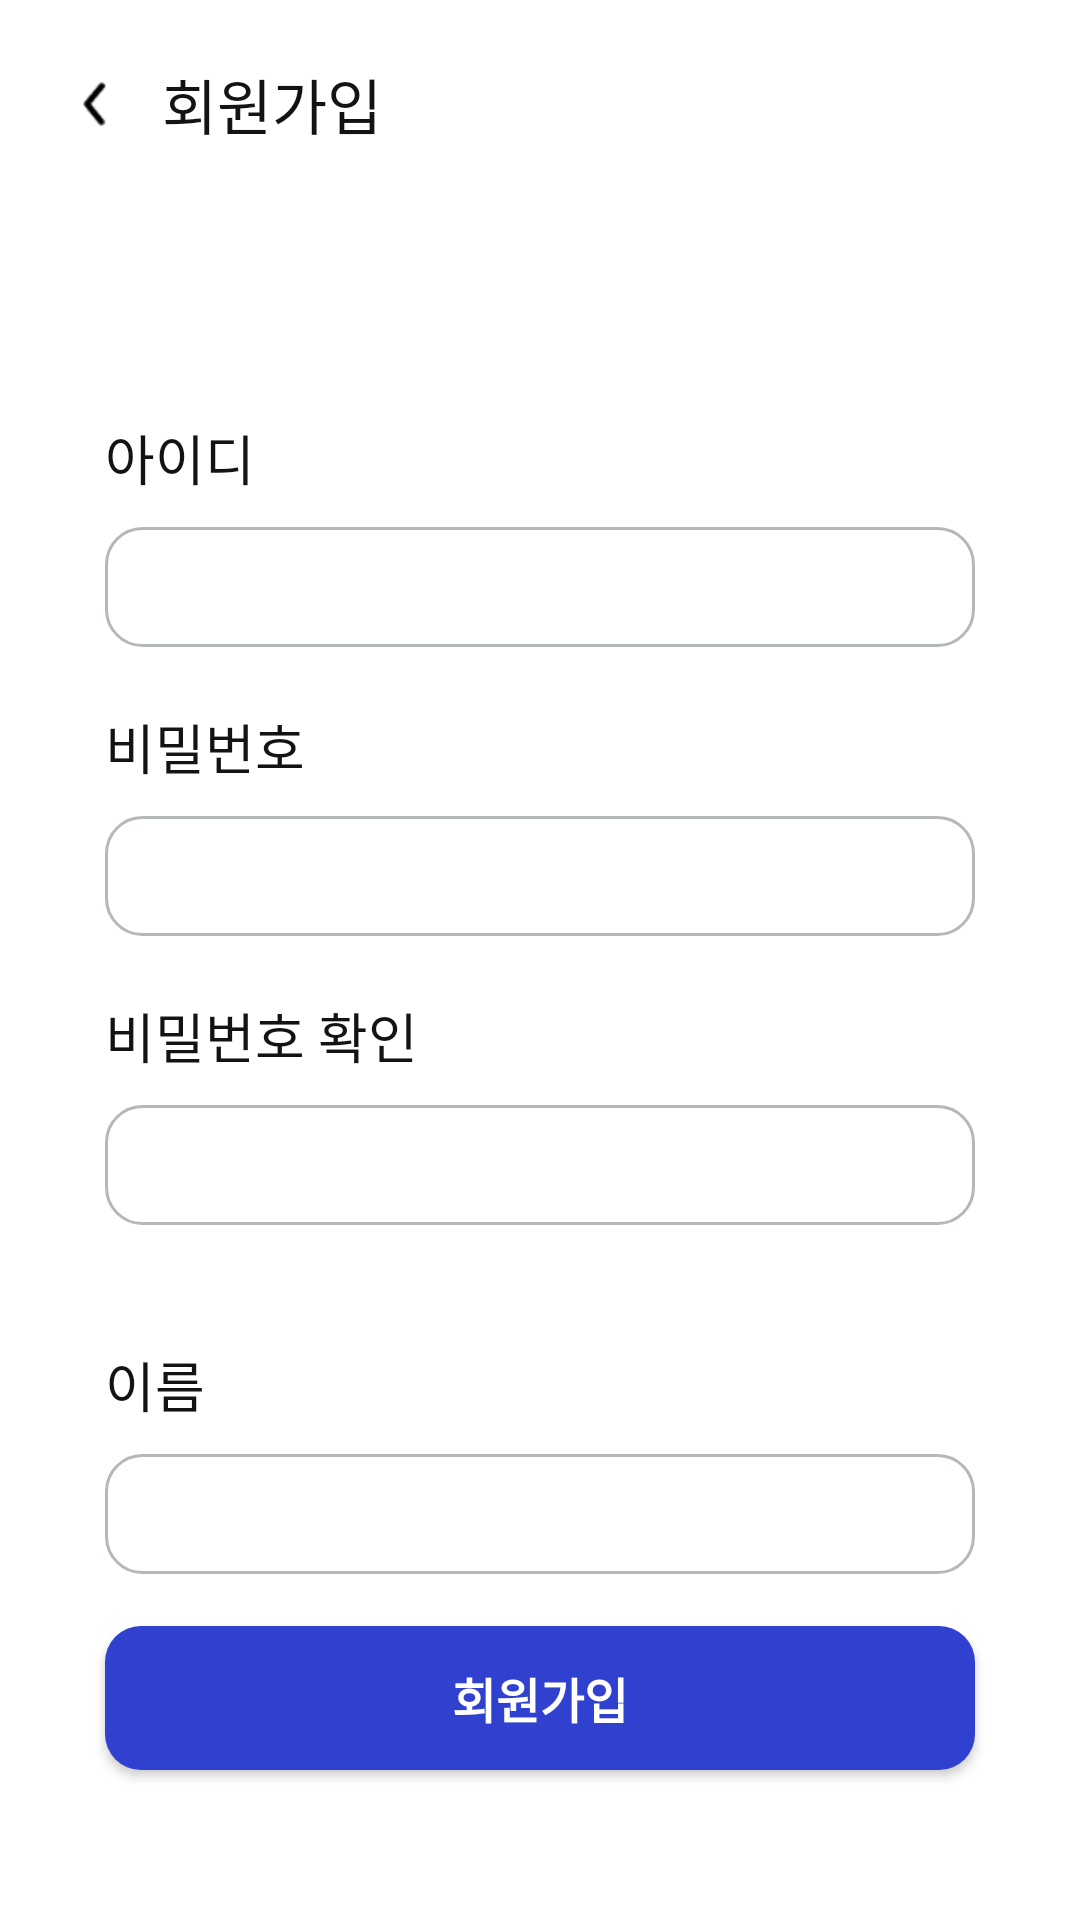

The Android layout XML behind this screen, and the referenced resources:
<!-- AndroidManifest.xml: application theme Theme.AppCompat.Light.NoActionBar -->
<!-- res/layout/activity_register.xml -->
<?xml version="1.0" encoding="utf-8"?>
<androidx.constraintlayout.widget.ConstraintLayout xmlns:android="http://schemas.android.com/apk/res/android"
    xmlns:app="http://schemas.android.com/apk/res-auto"
    xmlns:tools="http://schemas.android.com/tools"
    android:layout_width="match_parent"
    android:layout_height="match_parent"
    android:background="@color/realwhite"
    tools:context=".sign.SignupActivity">

    <LinearLayout
        android:id="@+id/linearLayout"
        android:layout_width="0dp"
        android:layout_height="wrap_content"
        android:layout_margin="20dp"
        android:layout_marginStart="20dp"
        android:layout_marginEnd="20dp"
        android:orientation="horizontal"
        app:layout_constraintEnd_toEndOf="parent"
        app:layout_constraintStart_toStartOf="parent"
        app:layout_constraintTop_toTopOf="parent">

        <Button
            android:id="@+id/btn_back"
            android:layout_width="24dp"
            android:layout_height="24dp"
            android:layout_gravity="center"
            android:background="@drawable/arrow" />

        <TextView
            android:layout_width="wrap_content"
            android:layout_height="wrap_content"
            android:layout_gravity="center"
            android:layout_marginStart="10dp"
            android:fontFamily="@font/pretendard_bold"
            android:text="회원가입"
            android:textColor="@color/text_main"
            android:textSize="20sp" />
    </LinearLayout>
<LinearLayout
    android:layout_width="match_parent"
    android:layout_height="wrap_content"
    android:layout_marginTop="50dp"
    android:layout_marginStart="35dp"
    android:layout_marginEnd="35dp"
    app:layout_constraintTop_toBottomOf="@+id/linearLayout"
    app:layout_constraintStart_toStartOf="parent"
    android:orientation="vertical">










    <LinearLayout
        android:layout_width="wrap_content"
        android:layout_height="wrap_content"
        android:layout_marginTop="40dp">
        <TextView
            android:id="@+id/textView3"
            android:layout_width="wrap_content"
            android:layout_height="wrap_content"
            android:text="아이디"
            android:textColor="@color/text_main"
            android:fontFamily="@font/pretendard"
            android:textSize="18dp"/>
        <View
            android:layout_width="0dp"
            android:layout_height="0dp"
            android:layout_weight="1"/>

    </LinearLayout>

    <FrameLayout
        android:layout_width="match_parent"
        android:layout_height="40dp"
        android:layout_marginTop="10dp"
        android:paddingStart="15dp"
        android:paddingEnd="15dp"
        android:background="@drawable/edittext_stroke_gray">

        <EditText
            android:id="@+id/signup_id"
            android:layout_width="match_parent"
            android:layout_height="match_parent"
            android:layout_gravity="center"
            android:background="#00ff0000"
            android:ems="10"
            android:textColorHint="@color/gray_light"
            android:inputType="textEmailAddress"/>
    </FrameLayout>
    <TextView
        android:id="@+id/textView4"
        android:layout_width="wrap_content"
        android:layout_height="wrap_content"
        android:layout_marginTop="20dp"
        android:text="비밀번호"
        android:textColor="@color/text_main"
        android:fontFamily="@font/pretendard"
        android:textSize="18dp"/>

    <FrameLayout
        android:layout_width="match_parent"
        android:layout_height="40dp"
        android:layout_marginTop="10dp"
        android:paddingStart="15dp"
        android:paddingEnd="15dp"
        android:background="@drawable/edittext_stroke_gray">

        <EditText
            android:id="@+id/pwd"
            android:layout_width="match_parent"
            android:layout_height="match_parent"
            android:layout_gravity="center"
            android:background="#00ff0000"
            android:ems="10"
            android:textColorHint="@color/gray_light"
            android:inputType="textPassword"/>
    </FrameLayout>
    <TextView
        android:id="@+id/textView5"
        android:layout_width="wrap_content"
        android:layout_height="wrap_content"
        android:layout_marginTop="20dp"
        android:text="비밀번호 확인"
        android:textColor="@color/text_main"
        android:fontFamily="@font/pretendard"
        android:textSize="18dp"/>
    <FrameLayout
        android:layout_width="match_parent"
        android:layout_height="40dp"
        android:layout_marginTop="10dp"
        android:paddingStart="15dp"
        android:paddingEnd="15dp"
        android:background="@drawable/edittext_stroke_gray">

        <EditText
            android:id="@+id/pwd_check"
            android:layout_width="match_parent"
            android:layout_height="match_parent"
            android:layout_gravity="center"
            android:background="#00ff0000"
            android:ems="10"
            android:textColorHint="@color/gray_light"
            android:inputType="textPassword"/>
    </FrameLayout>
    <TextView
        android:id="@+id/editTextTextPersonName"
        android:layout_width="wrap_content"
        android:layout_height="wrap_content"
        android:layout_marginTop="40dp"
        android:text="이름"
        android:textColor="@color/text_main"
        android:fontFamily="@font/pretendard"
        android:textSize="18dp"/>


        <FrameLayout
            android:layout_width="match_parent"
            android:layout_height="40dp"
            android:layout_marginTop="10dp"
            android:paddingStart="15dp"
            android:paddingEnd="15dp"
            android:background="@drawable/edittext_stroke_gray">

            <EditText
                android:id="@+id/Name"
                android:layout_width="match_parent"
                android:layout_height="match_parent"
                android:layout_gravity="center"
                android:background="#00ff0000"
                android:ems="10"
                android:textColorHint="@color/gray_light"
                android:inputType="textEmailAddress"/>
        </FrameLayout>
    </LinearLayout>
    <Button
        android:id="@+id/register_btn"
        android:layout_width="match_parent"
        android:layout_height="wrap_content"
        android:layout_marginStart="35dp"
        android:layout_marginEnd="35dp"
        android:layout_marginBottom="50dp"
        android:background="@drawable/button_rec_blu"
        android:text="회원가입"
        android:textSize="16dp"
        android:textColor="@color/realwhite"
        android:fontFamily="@font/pretendard"
        android:textStyle="bold"
        app:layout_constraintStart_toStartOf="parent"
        app:layout_constraintBottom_toBottomOf="parent"/>
</androidx.constraintlayout.widget.ConstraintLayout>
<!-- resources referenced by this layout -->
<resources>
  <color name="gray_light">#b5b8ba</color>
  <color name="realwhite">#FFFFFFFF</color>
  <color name="text_main">#131314</color>
  <!-- drawable arrow: png bitmap (drawable, 250 bytes) -->
  <!-- drawable button_rec_blu (drawable) -->
  <?xml version="1.0" encoding="utf-8"?>
  <shape xmlns:android="http://schemas.android.com/apk/res/android"
      android:padding="10dp"
      android:shape="rectangle">
      <solid
          android:color="@color/blue_main"/>
      <corners
          android:bottomLeftRadius="12dp"
          android:bottomRightRadius="12dp"
          android:topLeftRadius="12dp"
          android:topRightRadius="12dp" />
  
  </shape>
  <!-- drawable edittext_stroke_gray (drawable) -->
  <?xml version="1.0" encoding="utf-8"?>
  <shape xmlns:android="http://schemas.android.com/apk/res/android"
      android:padding="10dp"
      android:shape="rectangle">
  
      <solid android:color="@color/realwhite" />
      <stroke
          android:width="1dp"
          android:color="@color/gray_light" />
      <corners
          android:bottomLeftRadius="12dp"
          android:bottomRightRadius="12dp"
          android:topLeftRadius="12dp"
          android:topRightRadius="12dp" />
  
  </shape>
  <color name="blue_main">#3041CF</color>
</resources>
